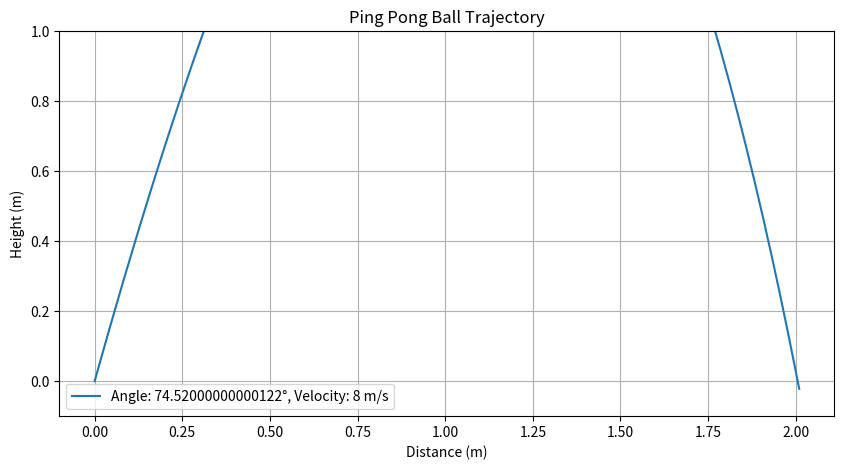

Generate this figure with matplotlib:
import numpy as np
import matplotlib.pyplot as plt

def simulate(angle_deg, initial_velocity, plot_trajectory=False):
    # Constants
    C_d = 0.47  # Drag coefficient for a sphere
    rho = 1.225  # Air density in kg/m^3
    r = 0.02  # Radius of ping pong ball in meters (approx. 2 cm)
    A = np.pi * r**2  # Cross-sectional area
    m = 0.0027  # Mass of ping pong ball in kg (approx. 2.7 grams)
    g = 9.81  # Acceleration due to gravity in m/s^2

    # Convert angle to radians
    theta = np.radians(angle_deg)

    # Initial conditions
    v_x = initial_velocity * np.cos(theta)
    v_y = initial_velocity * np.sin(theta)
    x, y = 0, 0  # Initial position

    # Time step
    dt = 0.01  # Time step in seconds

    # Lists to store the trajectory
    x_vals = [x]
    y_vals = [y]

    # Simulation loop
    while y >= 0:
        v = np.sqrt(v_x**2 + v_y**2)
        F_d = 0.5 * C_d * rho * A * v**2
        F_d_x = F_d * (v_x / v)
        F_d_y = F_d * (v_y / v)

        # Update velocities
        v_x -= (F_d_x / m) * dt
        v_y -= (g + F_d_y / m) * dt

        # Update positions
        x += v_x * dt
        y += v_y * dt

        # Store values
        x_vals.append(x)
        y_vals.append(y)

    if plot_trajectory:
        plt.figure(figsize=(10, 5))
        plt.plot(x_vals, y_vals, label=f'Angle: {angle_deg}°, Velocity: {initial_velocity} m/s')
        plt.ylim(-0.1, 1)
        plt.xlabel('Distance (m)')
        plt.ylabel('Height (m)')
        plt.title('Ping Pong Ball Trajectory')
        plt.legend()
        plt.grid(True)
        plt.show()
    return x

def guessLaunchAngle(distance, initial_velocity):
    # Starting values
    angle_deg = 0
    max_angle = 90
    angle_step = 0.01
    distance_travelled = simulate(angle_deg, initial_velocity)
    i = 0

    list_solution = []

    # Loop until the distance is close enough
    while abs(distance_travelled - distance) > 0.01:

        angle_deg += angle_step
        
        distance_travelled = simulate(angle_deg, initial_velocity)

        if (abs(distance_travelled - distance) < 0.01):
            list_solution.append((angle_deg, abs(distance_travelled - distance)))

        #print(angle_deg)
        #print(distance_travelled)

        if angle_deg > max_angle or angle_deg < 0 or i > 100000:
            # print("Error: Could not find a suitable launch angle.")
            break
        i += 1

    if (len(list_solution) == 0):
        print("Error: Could not find a suitable launch angle.")
        return -1
    else:
        sorted_list = sorted(list_solution, key=lambda x: x[1])
        angle_deg = sorted_list[0][0]
    print(f"Launch angle: {angle_deg:.2f}")
    return angle_deg

# Guess the launch angle required to hit a target distance
initial_velocity = 8  # Set a constant initial velocity
target_distance = 2  # Target distance to hit
launch_angle = guessLaunchAngle(target_distance, initial_velocity)
if launch_angle == -1:
    exit()
distance = simulate(angle_deg=launch_angle, initial_velocity=initial_velocity, plot_trajectory=True)
print(f"Distance traveled: {distance:.2f} meters")
